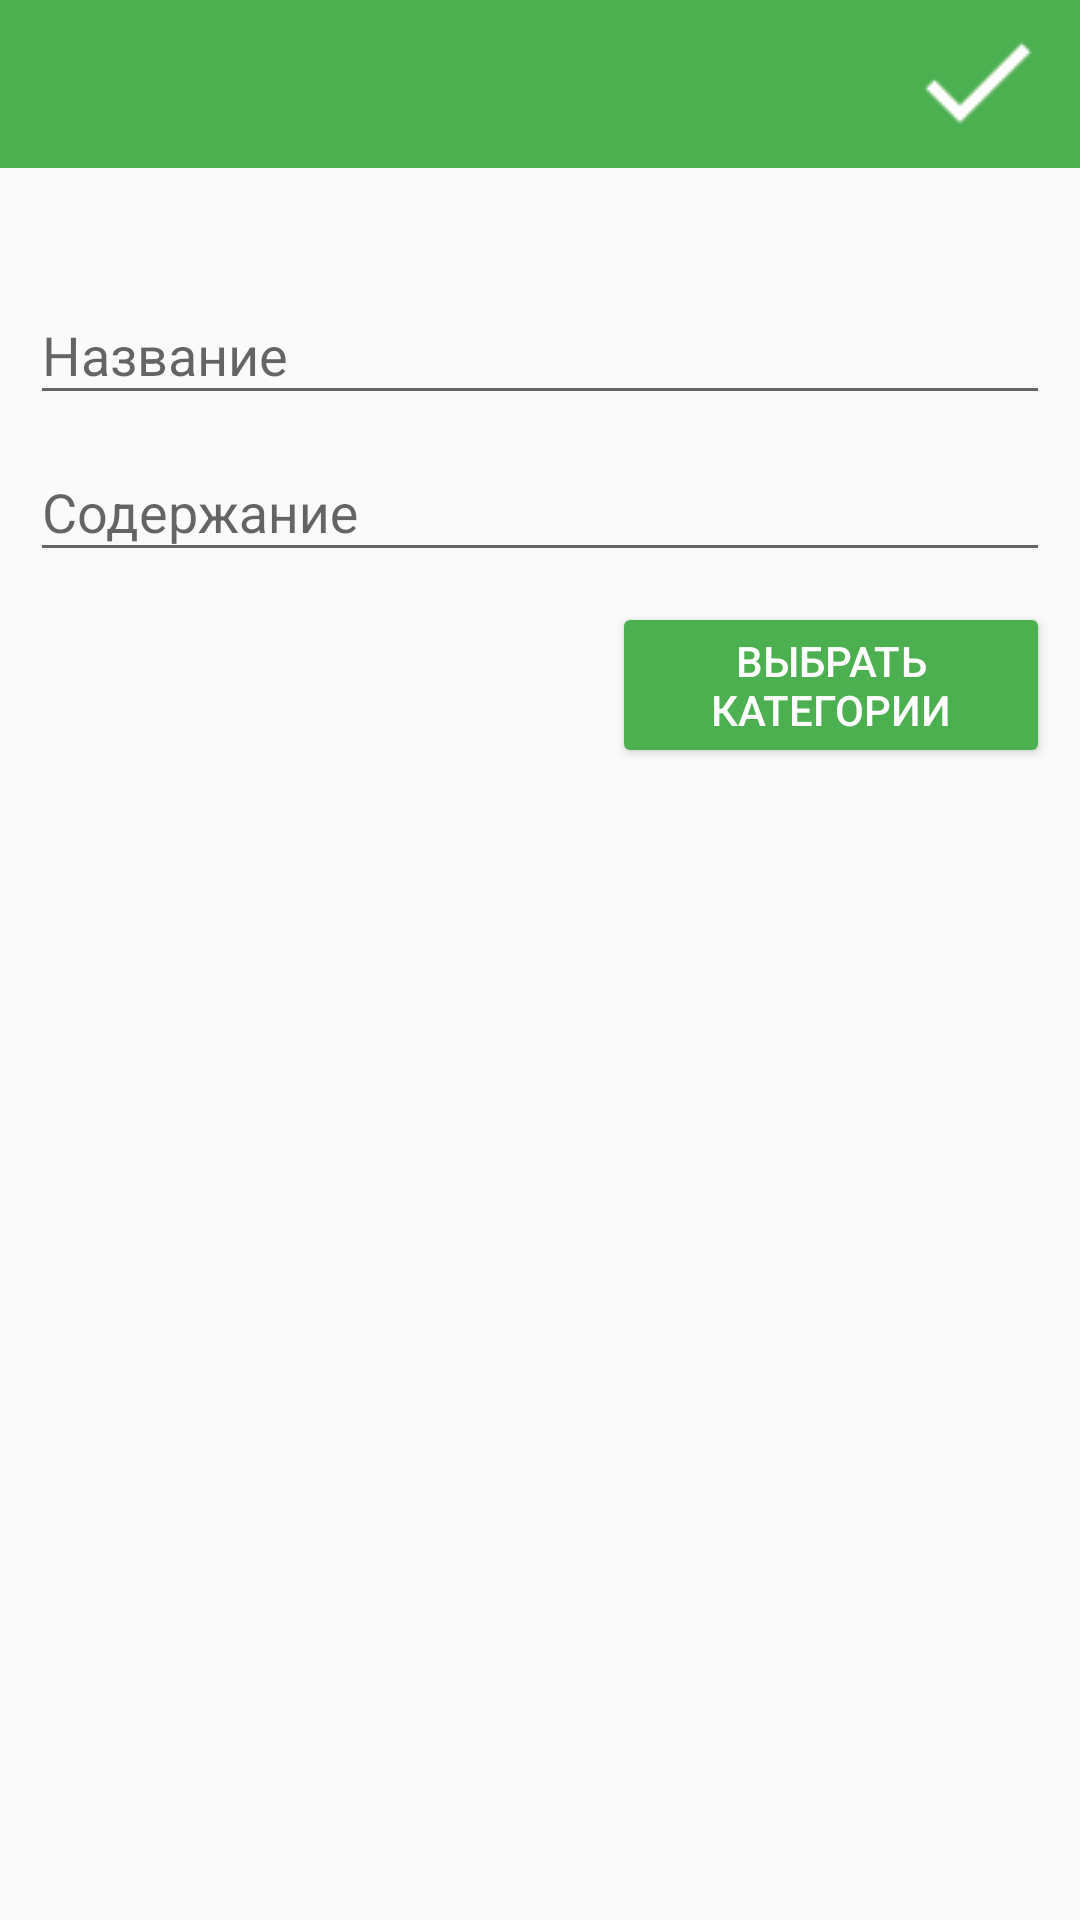

Android layout source for this screen:
<!-- AndroidManifest.xml: application theme AppTheme.NoActionBarLight -->
<!-- res/layout/activity_adding_note.xml -->
<?xml version="1.0" encoding="utf-8"?>
<LinearLayout xmlns:android="http://schemas.android.com/apk/res/android"
    xmlns:app="http://schemas.android.com/apk/res-auto"
    android:orientation="vertical"
    android:layout_width="match_parent"
    android:layout_height="match_parent">

    <android.support.v7.widget.Toolbar
    android:id="@+id/toolbar_adding"
    android:minHeight="?attr/actionBarSize"
    android:layout_width="match_parent"
    android:layout_height="wrap_content"
    app:titleTextColor="@android:color/white"
    android:background="?attr/colorPrimary">
        <ImageView
            android:layout_width="wrap_content"
            android:layout_height="wrap_content"
            android:src="@drawable/checkmark"
            android:layout_gravity="end"
            android:layout_marginEnd="10dp"
            android:layout_marginRight="10dp"
            android:contentDescription="@string/save"
            android:onClick="saveNote"/>
    </android.support.v7.widget.Toolbar>

    <LinearLayout
        android:layout_width="match_parent"
        android:layout_height="wrap_content"
        android:layout_marginLeft="10dp"
        android:layout_marginRight="10dp"
        android:orientation="vertical">

        <android.support.design.widget.TextInputLayout
            android:layout_width="match_parent"
            android:layout_height="wrap_content"
            android:layout_marginTop="30dp">
            <android.support.design.widget.TextInputEditText
                android:id="@+id/input_note_name"
                android:maxLength="40"
                android:layout_width="match_parent"
                android:layout_height="wrap_content"
                android:maxLines="1"
                android:hint="@string/name"/>

        </android.support.design.widget.TextInputLayout>

        <android.support.design.widget.TextInputLayout
            android:layout_width="match_parent"
            android:layout_height="wrap_content">
            <android.support.design.widget.TextInputEditText
                android:id="@+id/input_note_content"
                android:layout_width="match_parent"
                android:layout_height="wrap_content"
                android:hint="@string/content"
                android:inputType="textMultiLine"/>

        </android.support.design.widget.TextInputLayout>



        <LinearLayout
            android:orientation="horizontal"
            android:layout_width="wrap_content"
            android:layout_height="wrap_content"
            android:layout_marginTop="10dp"
            android:id="@+id/categories_lin_layout">
        </LinearLayout>







        <Button
            android:text="@string/to_choose_categories"
            android:layout_gravity="end"
            android:textColor="@color/white"
            android:layout_width="146dp"
            android:layout_height="wrap_content"
            android:id="@+id/button2"
            android:onClick="chooseCategories"/>


    </LinearLayout>

</LinearLayout>
<!-- resources referenced by this layout -->
<resources>
  <color name="white">#FFFFFF</color>
  <!-- drawable checkmark: png bitmap (drawable, 395 bytes) -->
  <string name="content">Содержание</string>
  <string name="name">Название</string>
  <string name="save">Сохранить</string>
  <string name="to_choose_categories">Выбрать категории</string>
  <style name="AppTheme.NoActionBarLight" parent="Theme.AppCompat.Light.NoActionBar">
          <item name="windowActionBar">false</item>
          <item name="windowNoTitle">true</item>
          <item name="android:windowDrawsSystemBarBackgrounds">true</item>
          <item name="android:statusBarColor">@color/colorPrimaryDark</item>
          <item name="android:colorButtonNormal">@color/colorPrimary</item>
          <item name="colorPrimary">@color/colorPrimary</item>
          <item name="colorPrimaryDark">@color/colorPrimaryDark</item>
          <item name="colorAccent">@color/colorAccent</item>
      </style>
  <color name="colorPrimaryDark">#388e3c</color>
  <color name="colorPrimary">#4caf50</color>
  <color name="colorAccent">#ff5252</color>
</resources>
